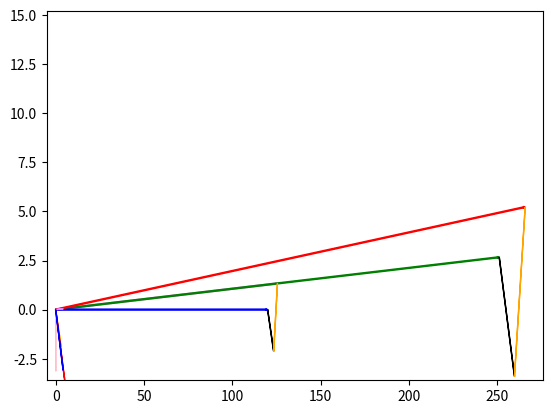

The matplotlib source for this figure:
import math, cmath
import matplotlib.pyplot as plt

def oarr(a, c):
    scale = 1
    if c == 'c':
        scale = .2
    return plt.arrow(0, 0, a.real, a.imag, length_includes_head=True, head_width=.1 * scale , head_length=1 * scale, width=.05 * scale)

def zarr(i, vd):
    return plt.arrow(i.real, i.imag, vd[0], vd[1], length_includes_head=True, head_width=.1, head_length=1, width=.05, color='black'), \
           plt.arrow(i.real + vd[0], i.imag + vd[1], vd[2], vd[3], length_includes_head=True, head_width=.1, head_length=1, width=.05, color='orange')

def get_vd_dxdy(I, Z):
  vrdx = (I * Z.real).real
  vrdy = (I * Z.real).imag
  vxdx = (I * (Z.imag*1j)).real
  vxdy = (I * (Z.imag*1j)).imag
  return (vrdx, vrdy, vxdx, vxdy)

def get_I_C(Z, E):
    I_CR = E/complex(Z.real,0)
    I_CX = E/complex(0,Z.imag)
    I_C = I_CR + I_CX
    return (I_C, I_CR, I_CX)

def get_efficiency(V1, V2, I1, I2):
    Po = (V2 * I2).real
    Pi = abs(I1) * abs(V1) * math.cos(cmath.phase(V1) - cmath.phase(I1))
    print(cmath.phase(V1), cmath.phase(I1))
    print(Po, Pi)
    n = Po/Pi
    return n

def SimForm(V_2, VA, Load, pf, LeadLag, a, Z_1, Z_2, Z_C, pos):

    VA = VA * Load

    if pf == 1:
        I_2 = complex(VA / V_2, 0)
    else:
        ReI_2 = VA * pf / V_2
        ImI_2 = VA /V_2 * math.sin(math.acos(pf))
        if LeadLag == "lead":
            I_2 = complex(ReI_2, ImI_2)
        else:
            I_2 = complex(ReI_2, -ImI_2)

    V_2 = complex(V_2, 0)
    E_2 = (I_2 * Z_2) + V_2
    E_1 = a * E_2

    if pos == 'before':
        V_1 = (I_2/a * Z_1) + E_1
        I_C = get_I_C(Z_C, V_1)
        I_1 = I_C[0] + I_2/a
    else:
        I_C = get_I_C(Z_C, E_1)
        I_1 = I_C[0] + I_2/a
        V_1 = I_1 * Z_1 + E_1

    n = get_efficiency(V_1, V_2, I_1, I_2)
    print('n =', n*100, "%")
    VR = (abs(V_1) - a*abs(V_2))/(a*abs(V_2))
    print('VR =', VR*100, "%")
    print('V_1 =', cmath.polar(V_1), 'I_1 =', cmath.polar(I_1) )
    print('V_2 =', cmath.polar(V_2), 'I_2 =', cmath.polar(I_2))

    arrow = [E_2, E_1, V_2, V_1, I_2, I_1]
    color = ['violet', 'green', 'blue', 'red', 'orange', 'red']
    for ar, co in zip(arrow, color):
        oarr(ar, 'v').set_color(co)

    vds = get_vd_dxdy(I_2, Z_2)
    VZS = zarr(V_2, vds)

    vdp = get_vd_dxdy(I_1, Z_1)
    VZP = zarr(E_1, vdp)

    ICr = oarr(I_C[1], 'c').set_color('violet')
    ICx = oarr(I_C[2], 'c').set_color('pink')
    IC = oarr(I_C[0], 'c').set_color('blue')

    plt.xlim(-5, V_1.real + 10)
    plt.ylim(- abs(I_2) , V_1.imag + 10)

    plt.show()

if __name__ == '__main__':

    SimForm(120, 540, .8, .85, "lag", 2, 1.5 + 1.5j, 1.12 + 1.13j, 60 + 80j, 'center' )
#          V2(V), |S|(VA), Load(.%%), pf(.%%), lead/lag, a, Z1, Z2, ZC, 'before' or 'center'